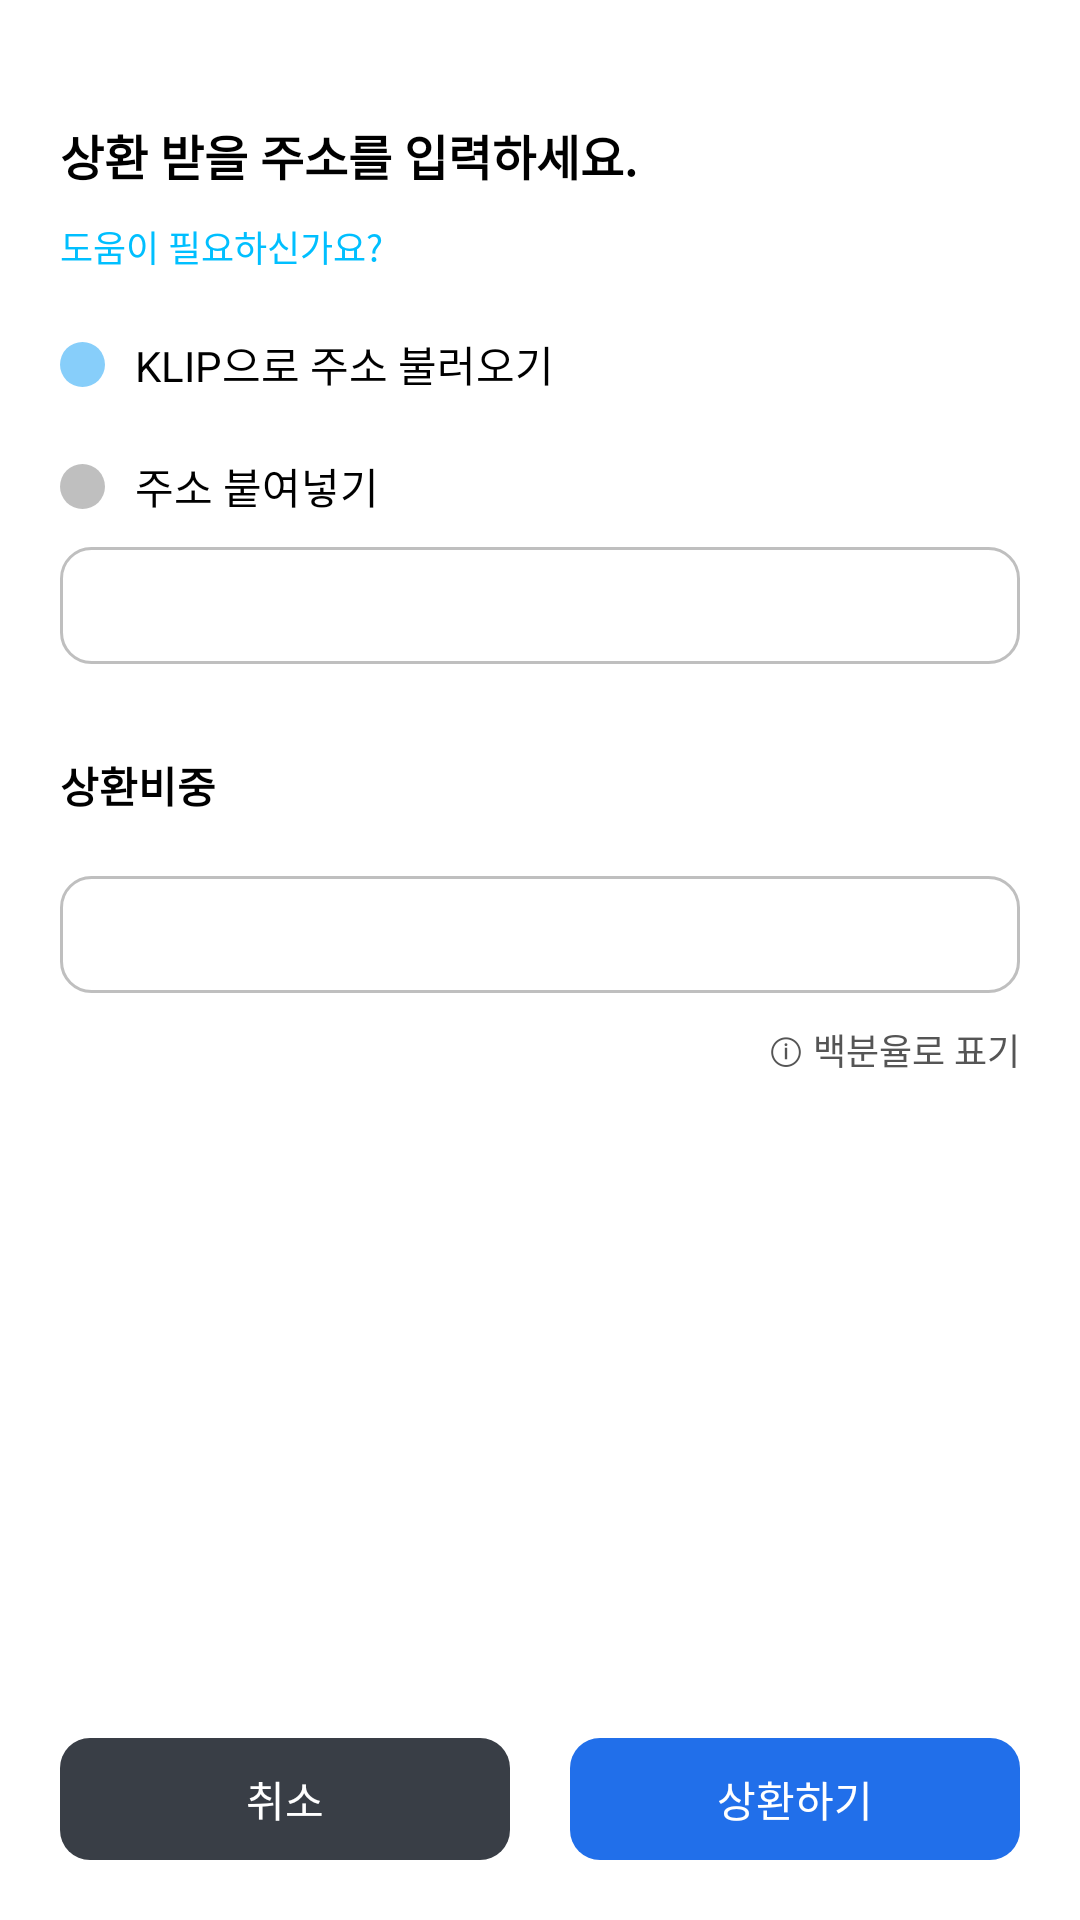

Here is an Android app screen rendered from its layout file. Give the layout XML and the strings, colors and styles it references.
<!-- AndroidManifest.xml: application theme Theme.MyApplication -->
<!-- res/layout/cancelfund.xml -->
<?xml version="1.0" encoding="utf-8"?>

<androidx.constraintlayout.widget.ConstraintLayout xmlns:android="http://schemas.android.com/apk/res/android"
    android:layout_width="match_parent"
    android:layout_height="match_parent"
    xmlns:app="http://schemas.android.com/apk/res-auto"
    android:layout_gravity="center"
    android:background="@color/white">

    <LinearLayout
        android:layout_width="match_parent"
        android:layout_height="match_parent"
        android:orientation="horizontal"
        android:id="@+id/loadinglayout"
        android:visibility="gone"
        android:gravity="center">
        <View
            android:layout_width="20dp"
            android:layout_height="20dp"
            android:background="@drawable/round_corners"
            android:backgroundTint="@color/loading1"
            android:layout_margin="5dp"
            android:id="@+id/loading1"
            />
        <View
            android:layout_width="20dp"
            android:layout_height="20dp"
            android:background="@drawable/round_corners"
            android:backgroundTint="@color/loading2"
            android:layout_margin="5dp"
            android:id="@+id/loading2"
            />
        <View
            android:layout_width="20dp"
            android:layout_height="20dp"
            android:background="@drawable/round_corners"
            android:backgroundTint="@color/loading3"
            android:layout_margin="5dp"
            android:id="@+id/loading3"
            />
        <View
            android:layout_width="20dp"
            android:layout_height="20dp"
            android:background="@drawable/round_corners"
            android:backgroundTint="@color/loading4"
            android:layout_margin="5dp"
            android:id="@+id/loading4"
            />
    </LinearLayout>

    <LinearLayout
        android:layout_width="match_parent"
        android:layout_height="match_parent"
        android:orientation="vertical"
        android:layout_margin="20dp"
        >
        <TextView
            android:layout_width="match_parent"
            android:layout_height="wrap_content"
            android:text="상환 받을 주소를 입력하세요."
            android:layout_marginTop="20dp"
            android:layout_marginBottom="10dp"
            android:textSize="16sp"
            android:textStyle="bold"
            android:textColor="@color/black"
            />
        <TextView
            android:layout_width="wrap_content"
            android:layout_height="wrap_content"
            android:text="도움이 필요하신가요?"
            android:textColor="#00BFFF"
            android:textSize="12sp"
            android:id="@+id/browserLink"
            android:layout_marginBottom="20dp"
            />

        <LinearLayout
            android:layout_width="match_parent"
            android:layout_height="wrap_content"
            android:orientation="vertical"
            >
            <androidx.constraintlayout.widget.ConstraintLayout
                android:layout_width="match_parent"
                android:layout_height="wrap_content"
                android:orientation="horizontal"
                >
                <View
                    app:layout_constraintTop_toTopOf="parent"
                    app:layout_constraintBottom_toBottomOf="parent"
                    app:layout_constraintStart_toStartOf="parent"
                    android:layout_width="15dp"
                    android:layout_height="15dp"
                    android:background="@drawable/passcode_auth_bluebutton"
                    android:id="@+id/klipWallet"
                    />
                <TextView
                    app:layout_constraintStart_toEndOf="@+id/klipWallet"
                    android:layout_width="wrap_content"
                    android:layout_height="match_parent"
                    android:text="KLIP으로 주소 불러오기"
                    android:textColor="@color/black"
                    android:textSize="14sp"
                    android:layout_marginStart="10dp"
                    />
            </androidx.constraintlayout.widget.ConstraintLayout>
            <androidx.constraintlayout.widget.ConstraintLayout
                android:layout_width="match_parent"
                android:layout_height="wrap_content"
                android:orientation="horizontal"
                android:layout_marginTop="20dp"
                >
                <View
                    app:layout_constraintTop_toTopOf="parent"
                    app:layout_constraintBottom_toBottomOf="parent"
                    app:layout_constraintStart_toStartOf="parent"
                    android:layout_width="15dp"
                    android:layout_height="15dp"
                    android:background="@drawable/passcode_auth_grey"
                    android:id="@+id/customWallet"
                    />
                <TextView
                    app:layout_constraintStart_toEndOf="@+id/customWallet"
                    android:layout_width="wrap_content"
                    android:layout_height="match_parent"
                    android:text="주소 붙여넣기"
                    android:textColor="@color/black"
                    android:textSize="14sp"
                    android:layout_marginStart="10dp"
                    />
            </androidx.constraintlayout.widget.ConstraintLayout>

            <EditText
                android:layout_width="match_parent"
                android:layout_height="wrap_content"
                android:padding="10dp"
                android:textSize="14sp"
                android:inputType="none"
                android:id="@+id/coinWallet"
                android:layout_marginTop="10dp"
                android:background="@drawable/login_form_edittext"
                />
            <TextView
                android:layout_width="wrap_content"
                android:layout_height="wrap_content"
                android:text="상환비중"
                android:textSize="14sp"
                android:textStyle="bold"
                android:layout_marginTop="30dp"
                android:layout_marginBottom="20dp"
                android:textColor="@color/black"
                />
            <EditText
                android:layout_width="match_parent"
                android:layout_height="wrap_content"
                android:inputType="number"
                android:id="@+id/cancelamount"
                android:textSize="14sp"
                android:background="@drawable/login_form_edittext"
                />
            <TextView
                android:layout_width="match_parent"
                android:layout_height="wrap_content"
                android:textColor="#555555"
                android:textSize="12sp"
                android:text="ⓘ 백분율로 표기"
                android:layout_marginTop="10dp"
                android:textAlignment="textEnd"
                />
        </LinearLayout>

        <LinearLayout
            android:layout_width="match_parent"
            android:layout_height="match_parent"
            android:orientation="vertical"
            android:gravity="bottom"
            >
            <TextView
                android:layout_width="match_parent"
                android:layout_height="wrap_content"
                android:textAlignment="center"
                android:textColor="@color/black"
                android:text="잠시만 기다려주세요.."
                android:textSize="14sp"
                android:id="@+id/waiting"
                android:visibility="gone"
                android:layout_marginBottom="20dp"
                />
            <LinearLayout
                android:layout_width="match_parent"
                android:layout_height="wrap_content"
                android:orientation="horizontal"
                >
                <TextView
                    android:layout_width="match_parent"
                    android:layout_height="match_parent"
                    android:layout_weight="1"
                    android:text="취소"
                    android:id="@+id/cancel"
                    android:layout_marginEnd="10dp"
                    android:textAlignment="center"
                    android:textSize="14sp"
                    android:textColor="@color/white"
                    android:background="@drawable/cancel_gray_button"
                    />
                <TextView
                    android:layout_width="match_parent"
                    android:layout_height="match_parent"
                    android:layout_weight="1"
                    android:text="상환하기"
                    android:layout_marginStart="10dp"
                    android:id="@+id/yes"
                    android:textAlignment="center"
                    android:textSize="14sp"
                    android:textColor="@color/white"
                    android:background="@drawable/klip_blue_button"
                    />
            </LinearLayout>
            <TextView
                android:layout_width="match_parent"
                android:layout_height="wrap_content"
                android:text="정보제공 동의 완료"
                android:textSize="14sp"
                android:id="@+id/no"
                android:visibility="gone"
                android:textAlignment="center"
                android:textColor="@color/white"
                android:background="@drawable/klip_blue_button"
                />
        </LinearLayout>
    </LinearLayout>

</androidx.constraintlayout.widget.ConstraintLayout>
<!-- resources referenced by this layout -->
<resources>
  <color name="black">#FF000000</color>
  <color name="loading1">#005689</color>
  <color name="loading2">#007cb9</color>
  <color name="loading3">#0092ca</color>
  <color name="loading4">#8dc6ff</color>
  <color name="white">#FFFFFFFF</color>
  <!-- drawable klip_blue_button (drawable) -->
  <?xml version="1.0" encoding="utf-8"?>
  
  <selector xmlns:android="http://schemas.android.com/apk/res/android">
      <item android:state_pressed="false">
          <layer-list>
              <item android:drawable="@drawable/klip_blue_button_1" />
          </layer-list>
      </item>
      <item android:state_pressed="true">
          <layer-list>
              <item android:drawable="@drawable/klip_blue_button_2" />
          </layer-list>
      </item>
  </selector>
  <!-- drawable login_form_edittext (drawable) -->
  <?xml version="1.0" encoding="utf-8"?>
  
  <shape xmlns:android="http://schemas.android.com/apk/res/android">
      <corners
          android:radius="10dp"
          />
      <stroke
          android:width="1dp"
          android:color="#bfbfbf"
          />
      <padding
          android:top="10dp"
          android:bottom="10dp"
          android:right="10dp"
          android:left="10dp"
          />
  </shape>
  <!-- drawable passcode_auth_bluebutton (drawable) -->
  <?xml version="1.0" encoding="utf-8"?>
  
  <shape xmlns:android="http://schemas.android.com/apk/res/android">
      <solid
          android:color="#87CEFA"
          />
      <corners
          android:radius="50dp"
          />
  </shape>
  <!-- drawable passcode_auth_grey (drawable) -->
  <?xml version="1.0" encoding="utf-8"?>
  
  <shape xmlns:android="http://schemas.android.com/apk/res/android">
      <solid
          android:color="#8888"
          />
      <corners
          android:radius="50dp"
          />
  </shape>
  <!-- drawable round_corners (drawable) -->
  <?xml version="1.0" encoding="utf-8"?>
  
  <shape xmlns:android="http://schemas.android.com/apk/res/android">
      <corners
          android:topLeftRadius="10dp"
          android:topRightRadius="10dp"
          android:bottomLeftRadius="10dp"
          android:bottomRightRadius="10dp"
          />
  </shape>
  <!-- drawable cancel_gray_button_1 (drawable) -->
  <?xml version="1.0" encoding="utf-8"?>
  
  <shape xmlns:android="http://schemas.android.com/apk/res/android">
      <corners
          android:radius="10dp"
          />
      <padding
          android:top="10dp"
          android:bottom="10dp"
          android:right="15dp"
          android:left="15dp"
          />
      <solid
          android:color="#393e46"
          />
  </shape>
  <!-- drawable cancel_gray_button_2 (drawable) -->
  <?xml version="1.0" encoding="utf-8"?>
  
  <shape xmlns:android="http://schemas.android.com/apk/res/android">
      <corners
          android:radius="10dp"
          />
      <padding
          android:top="10dp"
          android:bottom="10dp"
          android:right="15dp"
          android:left="15dp"
          />
      <solid
          android:color="#2c3038"
          />
  </shape>
  <!-- drawable klip_blue_button_1 (drawable) -->
  <?xml version="1.0" encoding="utf-8"?>
  
  <shape xmlns:android="http://schemas.android.com/apk/res/android">
      <corners
          android:radius="10dp"
          />
      <padding
          android:top="10dp"
          android:bottom="10dp"
          android:right="15dp"
          android:left="15dp"
          />
      <solid
          android:color="#216FEA"
          />
  </shape>
  <!-- drawable klip_blue_button_2 (drawable) -->
  <?xml version="1.0" encoding="utf-8"?>
  
  <shape xmlns:android="http://schemas.android.com/apk/res/android">
      <corners
          android:radius="10dp"
          />
      <padding
          android:top="10dp"
          android:bottom="10dp"
          android:right="15dp"
          android:left="15dp"
          />
      <solid
          android:color="#1b55c4"
          />
  </shape>
  <color name="teal_200">#FF03DAC5</color>
  <color name="teal_700">#FF018786</color>
</resources>
